The GitHub repository AdKamat2411/Manufacturing-Detection contains a labelled image folder "casting_data_augm" with 2 categories: defective front, ok front. Examples follow, each with its label.

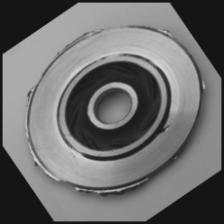
Label: defective front

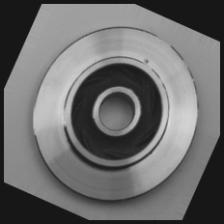
Label: defective front

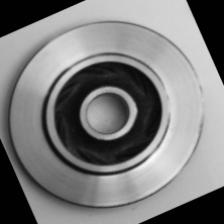
Label: ok front

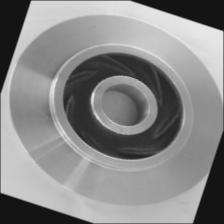
Label: ok front

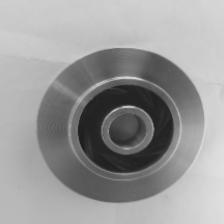
Label: ok front

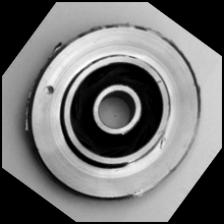
Label: defective front
